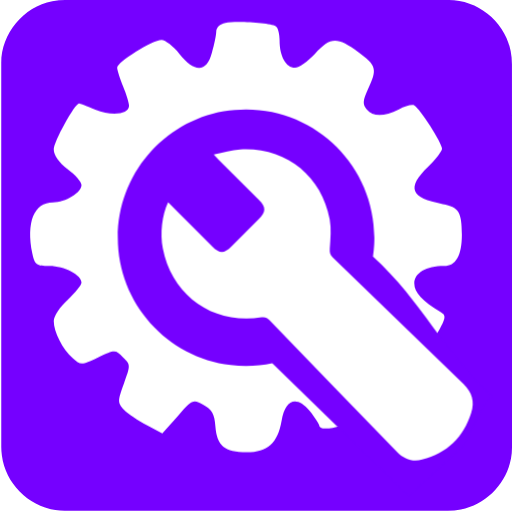
t = 0.00 s
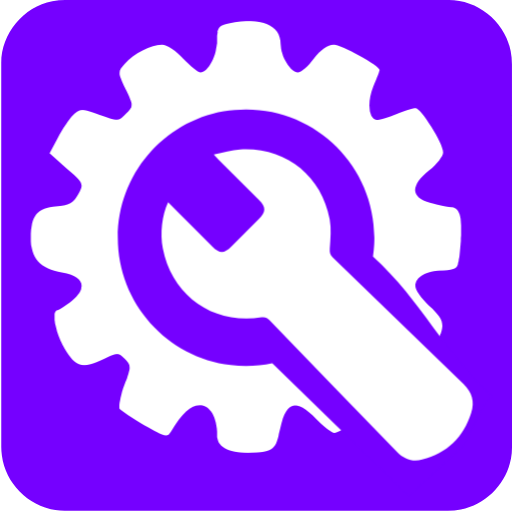
t = 0.75 s
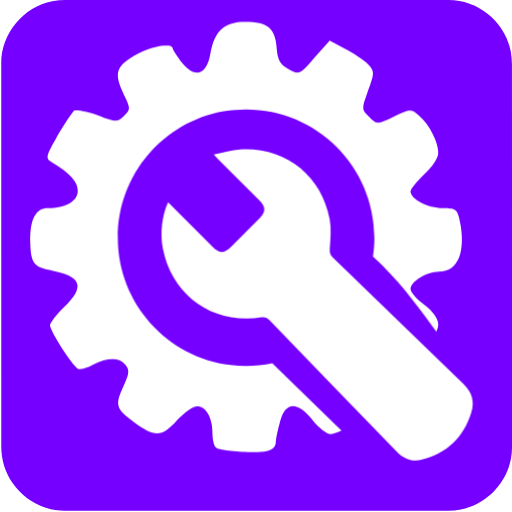
t = 1.50 s
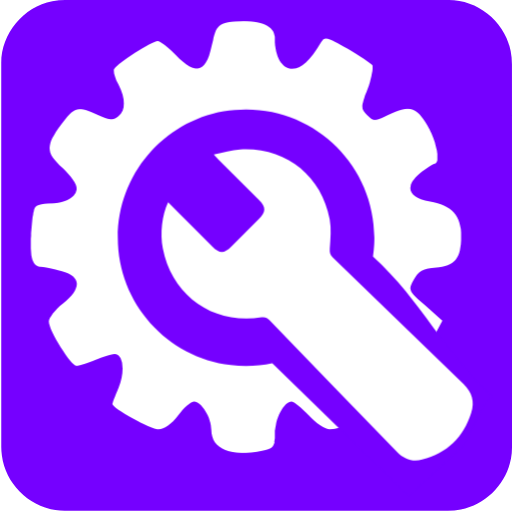
t = 2.25 s

The animated SVG that drew these frames (rendered in a browser with its animation timeline set to each time). Animation: 1 CSS @keyframes rule; one cycle of 3.00 s, repeats indefinitely.

<svg xmlns="http://www.w3.org/2000/svg" id="settings" viewBox="0 0 769 769" width="500" height="500" shape-rendering="geometricPrecision" text-rendering="geometricPrecision" version="1.1">
  <style id="spin">
    @keyframes gear_animation__tr{0%{transform:translate(299.00188px,673.181962px) rotate(0deg)}to{transform:translate(299.00188px,673.181962px) rotate(360deg)}}#gear_animation{animation:gear_animation__tr 3000ms linear infinite normal forwards}
  </style>
  <g id="background" transform="matrix(4 0 0 4 -806.006 -2320.4)">
    <path id="square" d="M393.75 676.01v72.19c0 11.03-8.32 21.11-19.18 23.18-1.61.31-3.27.48-4.9.48-47.97.03-95.93.02-143.9.02-11.76 0-22.02-9.02-23.56-20.72a23.27 23.27 0 01-.23-3.12c-.01-48.09-.01-96.18-.01-144.26 0-11.03 8.32-21.12 19.18-23.18 1.61-.31 3.27-.48 4.9-.48 48.01-.02 96.02-.02 144.02-.02 11.03 0 21.13 8.33 23.18 19.18.3 1.61.48 3.27.48 4.9.03 23.94.02 47.89.02 71.83z" fill="#7500ff" stroke="none" stroke-width="1"/>
  </g>
  <g id="settings_top" transform="matrix(4 0 0 4 -826.545 -2336.753)">
    <g id="settings_group">
      <g id="gear_animation" transform="translate(299.002 673.182)">
        <path id="gear" d="M291.24 592.79c-1.93.3-3.42 1.79-3.42 3.12 0 1.34-.74 5.06-1.64 8.04-1.93 7.44-6.55 7.59-12.2.45-2.23-2.83-5.36-5.21-6.7-5.21-3.42 0-16.67 8.33-16.67 10.42 0 .89 1.04 4.02 2.23 6.99 1.19 2.83 2.23 6.25 2.23 7.29 0 3.27-6.55 4.02-12.65 1.49-3.12-1.34-5.8-2.38-6.1-2.38-1.64 0-9.52 14.43-9.52 17.26 0 2.08 1.93 4.91 5.21 7.44 2.83 2.08 5.21 4.76 5.21 5.95 0 2.83-5.95 6.55-10.71 6.55-7.14 0-10.12 7.44-7.74 19.2.89 4.17 1.49 4.61 6.4 4.61 5.65 0 12.05 3.42 12.05 6.25 0 1.04-2.38 3.87-5.21 6.55-2.83 2.53-5.21 6.1-5.21 7.89 0 4.17 3.27 10.56 7.14 13.99 2.98 2.68 3.27 2.68 9.52-.3 6.4-2.98 6.4-2.98 9.37 0 2.83 2.68 2.83 2.98.3 9.82-2.38 6.55-2.38 6.99 0 9.82 1.49 1.49 5.36 4.17 8.63 5.8l5.8 3.12 5.8-6.55c5.51-6.25 5.8-6.4 9.67-4.17 3.12 1.64 4.17 3.42 4.46 8.04.6 7.29 3.42 9.67 11.76 9.67 7.89 0 11.61-3.42 13.09-11.76 1.34-8.04 5.65-9.67 10.56-3.72 1.93 2.38 3.42 4.76 3.57 5.36 0 2.53 8.33 1.04 14.43-2.53 7.14-4.32 7.74-6.7 3.87-14.88-2.38-4.91-2.38-5.36 0-7.74s2.98-2.38 9.82.15c4.17 1.49 8.18 2.23 8.93 1.79.74-.6 3.57-4.76 6.25-9.37 4.46-7.89 4.61-8.48 2.23-9.97-6.84-4.17-9.82-7.29-9.82-10.71 0-3.87 4.46-6.55 11.16-6.55 4.46 0 6.7-3.87 6.7-11.76 0-8.48-1.19-10.42-7.14-11.46-12.2-2.23-13.69-6.1-5.51-13.99 2.83-2.83 5.21-5.95 5.21-6.84 0-2.08-8.18-14.88-10.42-16.22-.74-.45-3.42.15-5.8 1.49-5.65 2.83-9.67 2.83-12.05 0-1.64-1.93-1.49-3.27.45-7.59 3.57-7.44 3.27-8.93-3.72-13.99-7.89-5.8-10.42-5.65-16.22.74-2.68 2.83-5.95 5.21-7.44 5.21-3.42 0-5.8-4.32-5.8-10.27 0-2.38-.6-4.91-1.49-5.36-2.05-1.18-15-2.08-18.87-1.18z" transform="translate(-299.002 -673.182)" fill="#FFF" stroke="none" stroke-width="1"/>
      </g>
      <path id="wrench_outline" d="M290.66 625.97c-22.61 3.96-39.79 23.69-39.79 47.43 0 24.65 18.53 44.98 42.42 47.82 1.88.22 3.8.34 5.74.34 3.37 0 6.66-.35 9.84-1.01l9.26 9.02c14.01 13.64 28.03 27.26 42.05 40.89l3.32-3.05 17.12-15.72 8.38-16.41s1.07-.98 2.45-2.25c-18.65-16.99-26.12-35.54-44.77-52.53.22-1.48.37-2.99.46-4.52.05-.86.07-1.72.07-2.59 0-26.59-21.56-48.15-48.15-48.15-2.88.01-5.68.26-8.4.73z" fill="#7500ff" stroke="none" stroke-width="1"/>
      <path id="wrench" d="M269.76 660.15c5.63 5.64 11.1 11.13 16.58 16.61 2.74 2.74 4.44 2.74 7.18 0 3.44-3.44 6.87-6.88 10.31-10.32 2.73-2.73 2.74-4.47.06-7.16l-15.27-15.27c-.43-.43-.83-.88-1.71-1.81 3.58-.71 6.7-1.71 9.88-1.89 16.85-.97 30.52 9.6 33.64 26.15.67 3.54.28 7.33.04 10.98-.09 1.45.09 2.37 1.13 3.37 16.38 15.82 32.7 31.68 49.08 47.5 3.19 3.08 4.25 6.6 2.9 10.86-2.93 9.25-9.05 15.16-18.44 17.55-3.62.92-6.79-.18-9.4-2.88-15.97-16.49-31.95-32.96-47.89-49.47-.9-.93-1.69-1.27-3-1.06-18.02 2.88-33.61-8.02-37.07-25.86-1.09-5.52-.31-12.58 1.98-17.3z" fill="#FFF" stroke="none" stroke-width="1"/>
    </g>
  </g>
</svg>
